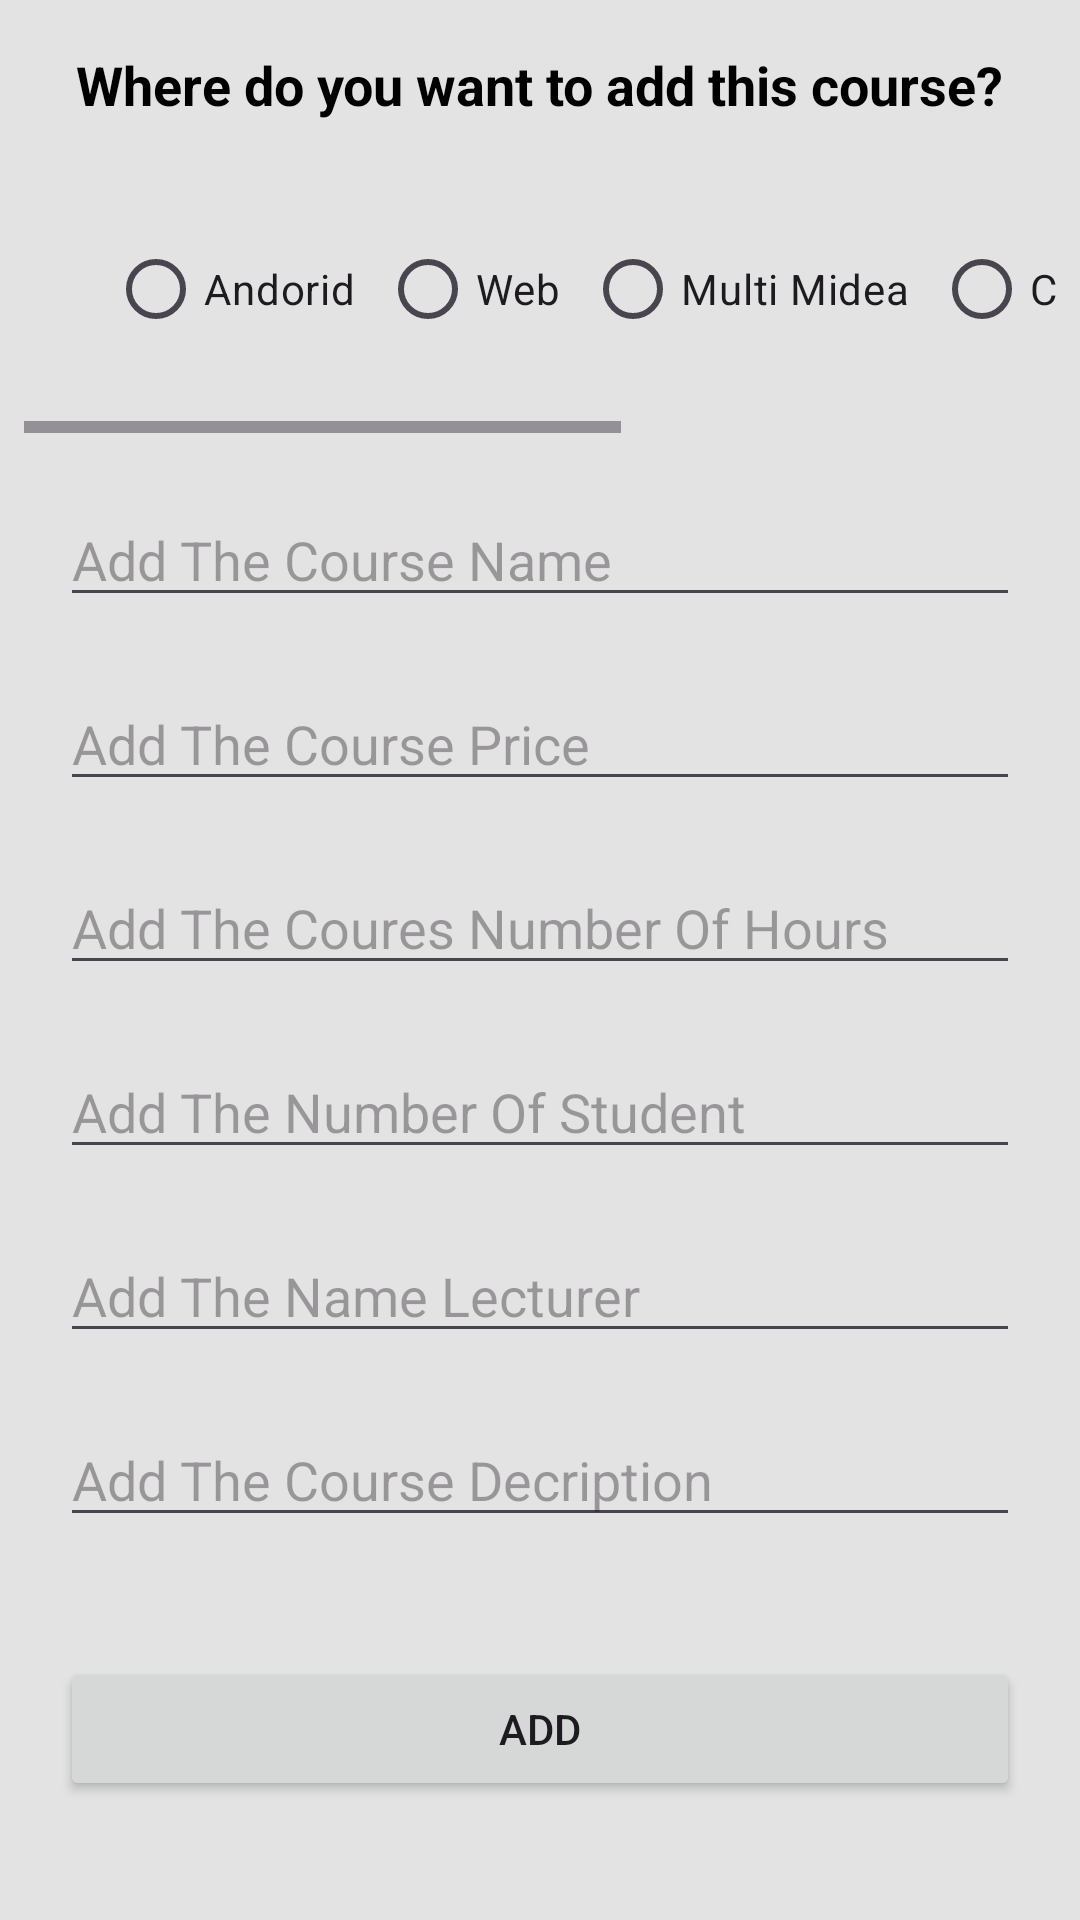

Produce the Android XML layout that renders to this screen, including the resource entries it uses.
<!-- AndroidManifest.xml: application theme Theme.CourseHubManager_AndroidProject -->
<!-- res/layout/dialog_add_course.xml -->
<?xml version="1.0" encoding="utf-8"?>
<androidx.constraintlayout.widget.ConstraintLayout xmlns:android="http://schemas.android.com/apk/res/android"
    xmlns:app="http://schemas.android.com/apk/res-auto"
    xmlns:tools="http://schemas.android.com/tools"
    android:layout_width="match_parent"
    android:layout_height="match_parent"
    android:background="#E4E3E3">

    <TextView
        android:id="@+id/textView3"
        android:layout_width="wrap_content"
        android:layout_height="wrap_content"
        android:layout_margin="16dp"
        android:text="Where do you want to add this course?"
        android:textColor="@color/black"
        android:textSize="18sp"
        android:textStyle="bold"
        app:layout_constraintEnd_toEndOf="parent"
        app:layout_constraintHorizontal_bias="0.495"
        app:layout_constraintStart_toStartOf="parent"
        app:layout_constraintTop_toTopOf="parent" />

    <HorizontalScrollView
        android:id="@+id/horizontalScrollView"
        android:layout_width="match_parent"
        android:layout_height="wrap_content"
        android:layout_margin="8dp"
        android:orientation="horizontal"
        app:layout_constraintEnd_toEndOf="parent"
        app:layout_constraintStart_toStartOf="parent"
        app:layout_constraintTop_toBottomOf="@+id/textView3">

        <LinearLayout
            android:layout_width="match_parent"
            android:layout_height="wrap_content"
            android:layout_margin="8dp"
            android:orientation="horizontal">

            <RadioGroup
                android:id="@+id/radioGroupDialog"
                android:layout_width="match_parent"
                android:layout_height="wrap_content"
                android:layout_margin="8dp"
                android:orientation="horizontal"
                android:padding="8dp"
                app:layout_constraintEnd_toEndOf="parent"
                app:layout_constraintStart_toStartOf="parent"
                app:layout_constraintTop_toBottomOf="@+id/textView3">

                <RadioButton
                    android:id="@+id/android"
                    android:layout_width="wrap_content"
                    android:layout_height="wrap_content"
                    android:layout_marginStart="4dp"
                    android:layout_marginEnd="4dp"
                    android:text="Andorid" />

                <RadioButton
                    android:id="@+id/web"
                    android:layout_width="wrap_content"
                    android:layout_height="wrap_content"
                    android:layout_marginStart="4dp"
                    android:layout_marginEnd="4dp"
                    android:text="Web" />

                <RadioButton
                    android:id="@+id/multiMidea"
                    android:layout_width="wrap_content"
                    android:layout_height="wrap_content"
                    android:layout_marginStart="4dp"
                    android:layout_marginEnd="4dp"
                    android:text="Multi Midea" />

                <RadioButton
                    android:id="@+id/cyberScurty"
                    android:layout_width="wrap_content"
                    android:layout_height="wrap_content"
                    android:layout_marginStart="4dp"
                    android:layout_marginEnd="4dp"
                    android:text="Cyber Scurty" />

                <RadioButton
                    android:id="@+id/computerScience"
                    android:layout_width="wrap_content"
                    android:layout_height="wrap_content"
                    android:layout_marginStart="4dp"
                    android:layout_marginEnd="4dp"
                    android:text="Computer Science" />
            </RadioGroup>
        </LinearLayout>
    </HorizontalScrollView>

    <EditText
        android:id="@+id/etNameCourse"
        android:layout_width="match_parent"
        android:layout_height="wrap_content"
        android:layout_margin="20dp"
        android:hint="Add The Course Name"
        android:inputType="text"
        android:textSize="18sp"
        app:layout_constraintEnd_toEndOf="parent"
        app:layout_constraintHorizontal_bias="0.975"
        app:layout_constraintStart_toStartOf="parent"
        app:layout_constraintTop_toBottomOf="@+id/horizontalScrollView"
        tools:ignore="TouchTargetSizeCheck" />

    <EditText
        android:id="@+id/etPrice"
        android:layout_width="match_parent"
        android:layout_height="wrap_content"
        android:layout_margin="20dp"
        android:layout_marginTop="20dp"
        android:hint="Add The Course Price"
        android:inputType="text"
        android:textSize="18sp"
        app:layout_constraintEnd_toEndOf="@+id/etNameCourse"
        app:layout_constraintHorizontal_bias="1.0"
        app:layout_constraintStart_toStartOf="@+id/etNameCourse"
        app:layout_constraintTop_toBottomOf="@+id/etNameCourse"
        tools:ignore="TouchTargetSizeCheck" />

    <EditText
        android:id="@+id/numHoursCourse"
        android:layout_width="match_parent"
        android:layout_height="wrap_content"
        android:layout_margin="20dp"
        android:layout_marginTop="12dp"
        android:hint="Add The Coures Number Of Hours"
        android:inputType="number"
        android:textSize="18sp"
        app:layout_constraintEnd_toEndOf="@+id/etPrice"
        app:layout_constraintHorizontal_bias="1.0"
        app:layout_constraintStart_toStartOf="@+id/etPrice"
        app:layout_constraintTop_toBottomOf="@+id/etPrice"
        tools:ignore="TouchTargetSizeCheck" />

    <EditText
        android:id="@+id/numberOfStudent"
        android:layout_width="match_parent"
        android:layout_height="wrap_content"
        android:layout_margin="20dp"
        android:layout_marginTop="4dp"
        android:hint="Add The Number Of Student"
        android:inputType="number"
        android:textSize="18sp"
        app:layout_constraintEnd_toEndOf="@+id/numHoursCourse"
        app:layout_constraintHorizontal_bias="1.0"
        app:layout_constraintStart_toStartOf="@+id/numHoursCourse"
        app:layout_constraintTop_toBottomOf="@+id/numHoursCourse"
        tools:ignore="TouchTargetSizeCheck" />

    <EditText
        android:id="@+id/nameLecturer"
        android:layout_width="match_parent"
        android:layout_height="wrap_content"
        android:layout_margin="20dp"
        android:layout_marginTop="20dp"
        android:hint="Add The Name Lecturer"
        android:inputType="textPersonName"
        android:textSize="18sp"
        app:layout_constraintEnd_toEndOf="@+id/numberOfStudent"
        app:layout_constraintHorizontal_bias="1.0"
        app:layout_constraintStart_toStartOf="@+id/numberOfStudent"
        app:layout_constraintTop_toBottomOf="@+id/numberOfStudent"
        tools:ignore="TouchTargetSizeCheck" />

    <EditText
        android:id="@+id/courseDecription"
        android:layout_width="match_parent"
        android:layout_height="wrap_content"
        android:layout_margin="20dp"
        android:layout_marginTop="28dp"
        android:hint="Add The Course Decription"
        android:inputType="text"
        android:textSize="18sp"
        app:layout_constraintEnd_toEndOf="@+id/nameLecturer"
        app:layout_constraintHorizontal_bias="1.0"
        app:layout_constraintStart_toStartOf="@+id/nameLecturer"
        app:layout_constraintTop_toBottomOf="@+id/nameLecturer"
        tools:ignore="TouchTargetSizeCheck" />

    <Button
        android:id="@+id/addCourseDialog"
        android:layout_width="match_parent"
        android:layout_height="wrap_content"
        android:layout_margin="20dp"
        android:gravity="center"
        android:text="Add"
        app:layout_constraintBottom_toBottomOf="parent"
        app:layout_constraintEnd_toEndOf="parent"
        app:layout_constraintStart_toStartOf="parent"
        app:layout_constraintTop_toBottomOf="@+id/courseDecription" />

</androidx.constraintlayout.widget.ConstraintLayout>
<!-- resources referenced by this layout -->
<resources>
  <style name="Theme.CourseHubManager_AndroidProject" parent="Base.Theme.CourseHubManager_AndroidProject" />
  <style name="Base.Theme.CourseHubManager_AndroidProject" parent="Theme.Material3.DayNight.NoActionBar">
          
          
      </style>
  <!-- not gathered from this repository: default colours our renderer supplied (Android Studio template values) -->
  <color name="black">#FF000000</color>
</resources>
